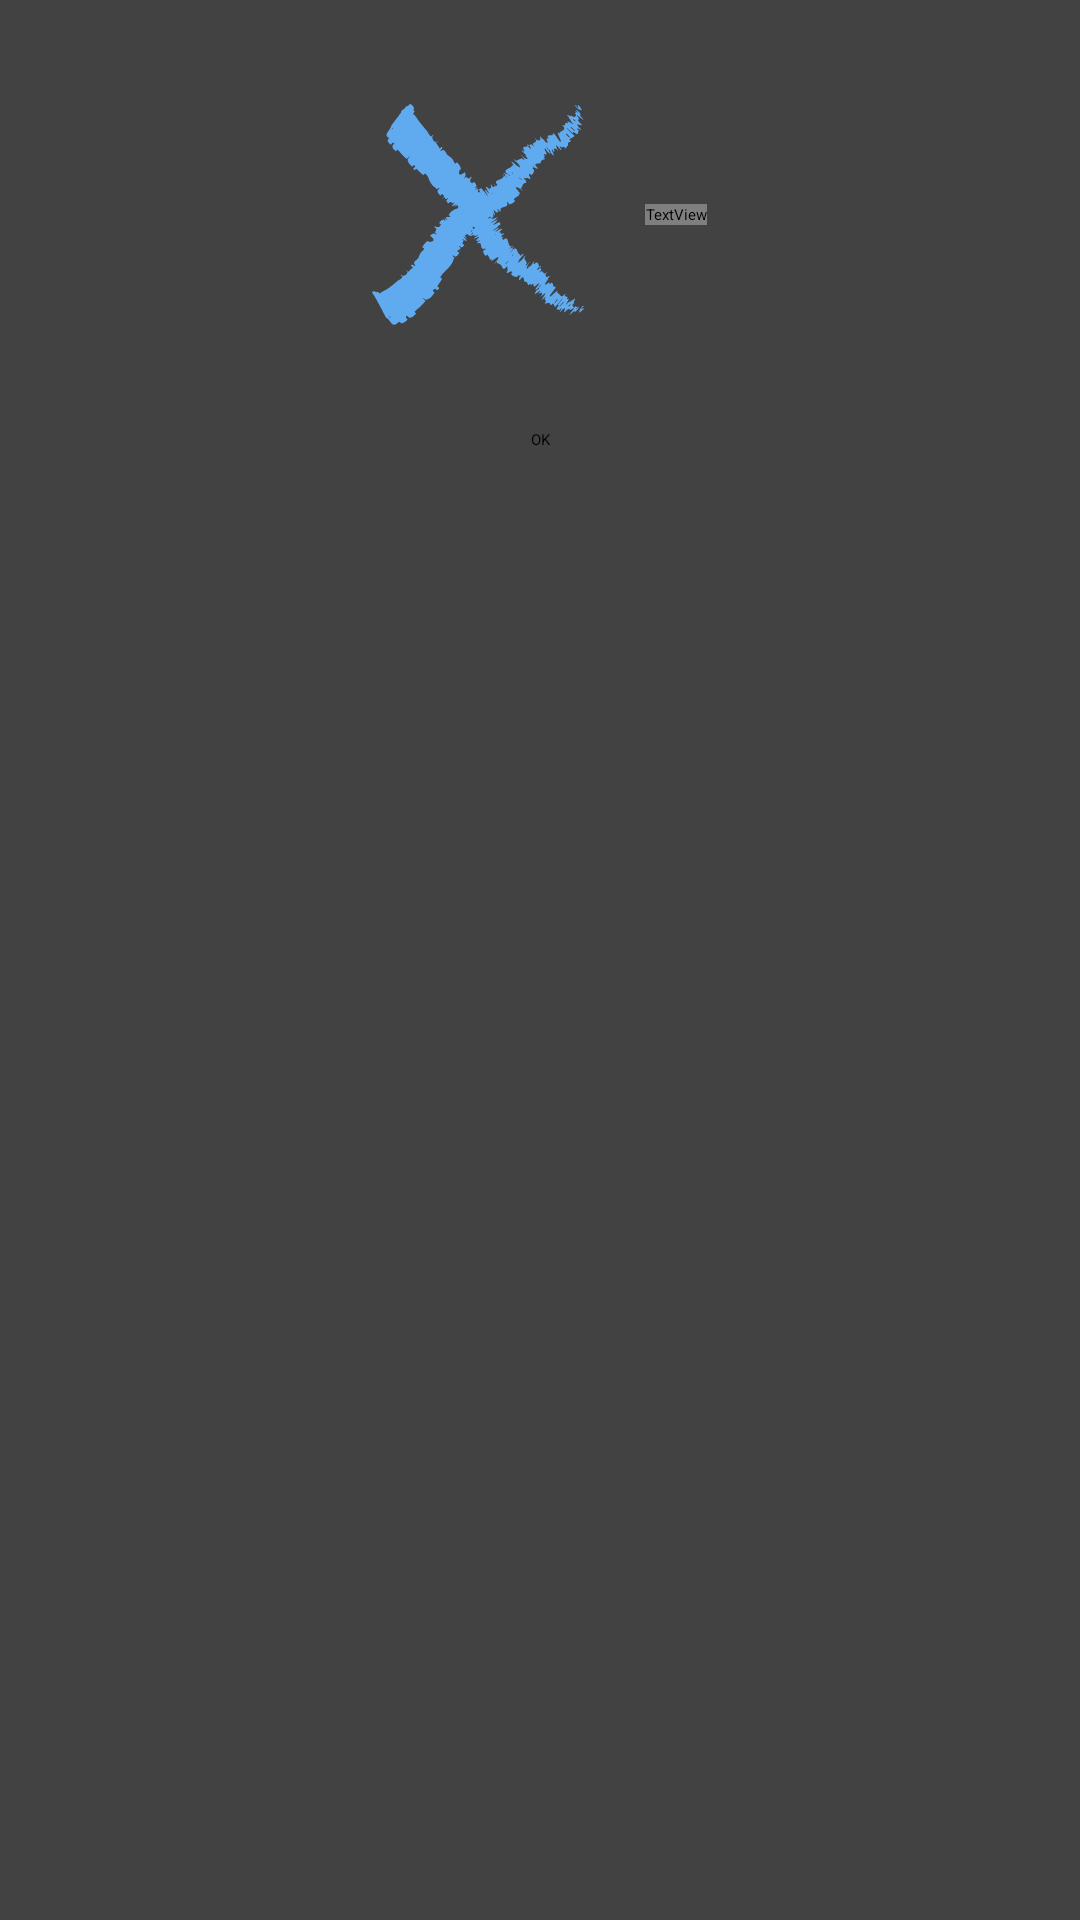

Layout XML and referenced resources for this Android screen:
<!-- AndroidManifest.xml: application theme Theme.TicTacToeLab_3_4 -->
<!-- res/layout/dialog_popup_statusgame.xml -->
<?xml version="1.0" encoding="utf-8"?>
<androidx.cardview.widget.CardView xmlns:android="http://schemas.android.com/apk/res/android"
    xmlns:app="http://schemas.android.com/apk/res-auto"
    xmlns:tools="http://schemas.android.com/tools"
    android:layout_width="wrap_content"
    android:layout_height="wrap_content"
    android:background="@color/beige_bg"
    android:layout_gravity="center">

    <androidx.constraintlayout.widget.ConstraintLayout
        android:layout_width="match_parent"
        android:layout_height="150dp"
        android:background="@color/beige_bg">

        <LinearLayout
            android:layout_width="match_parent"
            android:layout_height="90dp"
            android:gravity="center"
            app:layout_constraintBottom_toTopOf="@+id/btn_dialog_ok"
            app:layout_constraintEnd_toEndOf="parent"
            app:layout_constraintStart_toStartOf="parent"
            app:layout_constraintTop_toTopOf="parent">

            <ImageView
                android:id="@+id/iv_dialog_x_o_who_won"
                android:layout_width="wrap_content"
                android:layout_height="wrap_content"
                android:src="@drawable/ic_x" />

            <TextView
                android:id="@+id/tv_win_draw"
                android:layout_width="wrap_content"
                android:layout_height="wrap_content"
                android:layout_marginStart="20dp"
                android:fontFamily="@font/jua_regular"
                android:text="won"
                android:textColor="@color/black"
                android:textSize="70dp"
                app:layout_constraintBottom_toBottomOf="@+id/iv_dialog_x_o_who_won"
                app:layout_constraintStart_toEndOf="@+id/iv_dialog_x_o_who_won"
                app:layout_constraintTop_toTopOf="@+id/iv_dialog_x_o_who_won" />

        </LinearLayout>


        <Button
            android:id="@+id/btn_dialog_ok"
            android:layout_width="wrap_content"
            android:layout_height="wrap_content"
            android:layout_marginTop="50dp"
            android:text="OK"
            app:layout_constraintBottom_toBottomOf="parent"
            app:layout_constraintEnd_toEndOf="parent"
            app:layout_constraintStart_toStartOf="parent"
            app:layout_constraintTop_toBottomOf="@+id/iv_dialog_x_o_who_won" />
    </androidx.constraintlayout.widget.ConstraintLayout>

</androidx.cardview.widget.CardView>
<!-- resources referenced by this layout -->
<resources>
  <!-- drawable ic_x: vector/xml drawable (drawable, 27549 chars, omitted) -->
  <!-- not gathered from this repository: default colours our renderer supplied (Android Studio template values) -->
  <color name="black">#FF000000</color>
</resources>
